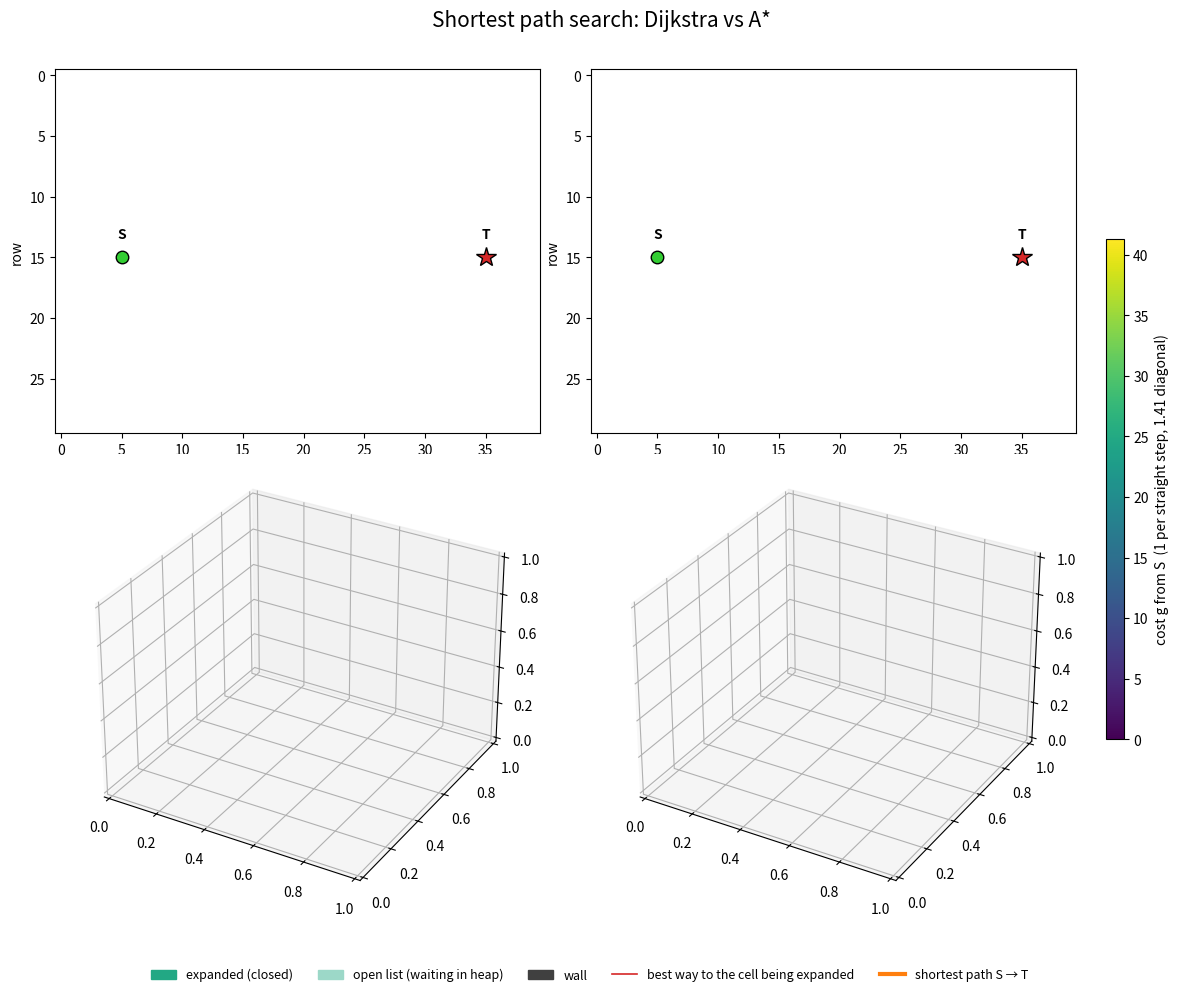

Write Python code to recreate this figure. (Note: this script raises an exception after producing the figure.)
"""GIF of the search in a_star_plot.py: Dijkstra (left) and A* (right) expand
the grid step by step. Top: the map seen from above. Bottom: the same cells as
3D bars, bar height = cost g of the cheapest way from S found so far."""
import heapq, math
from pathlib import Path
import numpy as np
import matplotlib
matplotlib.use('Agg')
import matplotlib.pyplot as plt
from matplotlib.animation import FuncAnimation
from matplotlib.cm import ScalarMappable
from matplotlib.colors import LightSource, Normalize
from matplotlib.lines import Line2D
from matplotlib.patches import Patch

# --- same map and search as a_star_plot.py ---
G = np.zeros((30, 40), bool)  # True = obstacle, 10 cm cells
G[[0, -1]] = G[:, [0, -1]] = G[4:27, 20] = True  # border walls, inner wall
S, T = (15, 5), (15, 35)  # start, target as (row, column)
N8 = [(a, b) for a in (-1, 0, 1) for b in (-1, 0, 1) if a or b]


def plan(h):
    """plan() from a_star_plot.py, plus a log with one entry per heap pop:
    (n, [(m, cost, n), ...] for every neighbour m whose way got cheaper)."""
    g, parent, todo = {S: 0.0}, {S: None}, [(h(S), S)]
    log = []
    while todo:
        _, n = heapq.heappop(todo)
        improved = []
        log.append((n, improved))
        if n == T: break
        for a, b in N8:
            m = (n[0] + a, n[1] + b)
            cost = g[n] + math.hypot(a, b)
            if not G[m] and cost < g.get(m, math.inf):
                g[m], parent[m] = cost, n
                heapq.heappush(todo, (cost + h(m), m))
                improved.append((m, cost, n))
    return g, parent, log


def trace(parent, n):
    """Way back from n to S, as an array of (row, column), S first."""
    path = [n]
    while parent[path[-1]] is not None:
        path.append(parent[path[-1]])
    return np.array(path[::-1])


def snapshots(log, every):
    """Search state after every `every` expansions. A pop of a cell that was
    already expanded is a stale heap entry: it changes nothing, so skip it."""
    cost = np.full(G.shape, np.nan)  # NaN = not touched yet
    cost[S] = 0.0
    closed = np.zeros(G.shape, bool)  # expanded cells
    parent, shots, k = {S: None}, [], 0

    def shot(n, done):
        return cost.copy(), closed.copy(), trace(parent, n), k, done

    shots.append(shot(S, False))
    for n, improved in log:
        if closed[n]:
            continue
        closed[n] = True
        for m, c, p in improved:
            cost[m], parent[m] = c, p
        k += 1
        if n == T or k % every == 0:
            shots.append(shot(n, n == T))
    return shots


def animate(fname='a_star_search.gif', every=7, fps=8, hold=32):
    runs = [('Dijkstra  (h = 0)', plan(lambda m: 0)),
            ('A*  (h = straight line to T)', plan(lambda m: math.dist(m, T)))]
    shots = [snapshots(log, every) for _, (_, _, log) in runs]
    vmax = max(max(g.values()) for _, (g, _, _) in runs)
    cmap, norm = plt.get_cmap('viridis'), Normalize(0, vmax)
    inner = G.copy()  # only the inner wall is drawn in 3D
    inner[[0, -1]] = inner[:, [0, -1]] = False
    wall_h = 0.25 * vmax
    light = LightSource(azdeg=340, altdeg=45)  # from the front left, above

    def colors(cost, closed):
        """RGBA per cell: closed = cost colour, open list = paler, else white."""
        rgba = cmap(norm(np.nan_to_num(cost)))
        is_open = ~np.isnan(cost) & ~closed
        rgba[is_open, :3] = 0.45 * rgba[is_open, :3] + 0.55
        rgba[np.isnan(cost)] = 1.0
        rgba[G] = (0.25, 0.25, 0.25, 1.0)
        return rgba

    fig = plt.figure(figsize=(12, 10), dpi=80)
    gs = fig.add_gridspec(2, 2, height_ratios=[1, 1.25], hspace=0.05,
                          wspace=0.08, left=0.04, right=0.9, top=0.92,
                          bottom=0.08)
    ax2 = [fig.add_subplot(gs[0, i]) for i in range(2)]
    ax3 = [fig.add_subplot(gs[1, i], projection='3d') for i in range(2)]
    fig.suptitle('Shortest path search: Dijkstra vs A*', fontsize=15)
    cax = fig.add_axes([0.92, 0.25, 0.015, 0.5])
    fig.colorbar(ScalarMappable(norm, cmap), cax=cax,
                 label='cost g from S  (1 per straight step, 1.41 diagonal)')
    fig.legend(handles=[
        Patch(color=cmap(0.6), label='expanded (closed)'),
        Patch(color=0.45 * np.array(cmap(0.6)[:3]) + 0.55,
              label='open list (waiting in heap)'),
        Patch(color=(0.25, 0.25, 0.25), label='wall'),
        Line2D([], [], color='tab:red', lw=1.2,
               label='best way to the cell being expanded'),
        Line2D([], [], color='tab:orange', lw=3, label='shortest path S → T')],
        loc='lower center', ncol=5, fontsize=9, frameon=False)

    ims, cur, best = [], [], []
    for ax in ax2:
        ims.append(ax.imshow(np.ones(G.shape + (4,)), interpolation='nearest'))
        cur.append(ax.plot([], [], '-', color='tab:red', lw=1.2)[0])
        best.append(ax.plot([], [], '.-', color='tab:orange', lw=3)[0])
        ax.plot(S[1], S[0], 'o', ms=9, mfc='limegreen', mec='k')
        ax.plot(T[1], T[0], '*', ms=15, mfc='tab:red', mec='k')
        ax.text(S[1], S[0] - 1.6, 'S', ha='center', fontweight='bold')
        ax.text(T[1], T[0] - 1.6, 'T', ha='center', fontweight='bold')
        ax.set_xlabel('column'); ax.set_ylabel('row')

    def frame(i):
        for j, (name, (g, _, _)) in enumerate(runs):
            cost, closed, path, k, done = shots[j][min(i, len(shots[j]) - 1)]
            rgba = colors(cost, closed)
            touched = (~np.isnan(cost)).sum()

            ims[j].set_data(rgba)
            cur[j].set_data(path[:, 1], path[:, 0])
            best[j].set_data(path[:, 1], path[:, 0]) if done else \
                best[j].set_data([], [])
            cur[j].set_visible(not done)
            status = f'done, cost {g[T]:.2f}' if done else 'searching'
            ax2[j].set_title(f'{name}\n{k:4d} expanded  {touched:4d} touched'
                             f'   {status}', family='monospace', fontsize=10)

            ax = ax3[j]
            ax.cla()
            ax.computed_zorder = False  # path line always on top of the bars
            sel = ~np.isnan(cost) | inner
            r, c = np.nonzero(sel)
            dz = np.where(inner[sel], wall_h, np.nan_to_num(cost[sel])) + 0.05
            ax.bar3d(c - 0.4, r - 0.4, 0, 0.8, 0.8, dz, color=rgba[sel],
                     shade=True, lightsource=light, zorder=1)
            x0, x1, y0, y1 = 0.5, G.shape[1] - 1.5, 0.5, G.shape[0] - 1.5
            ax.plot([x0, x1, x1, x0, x0], [y0, y0, y1, y1, y0], 0,
                    color='0.4', lw=1, zorder=0)  # inside of the border walls
            if done:
                ax.plot(path[:, 1], path[:, 0], cost[tuple(path.T)] + 0.3,
                        color='tab:orange', lw=3, zorder=5)
            ax.scatter(*S[::-1], 0.3, s=60, c='limegreen', ec='k', zorder=6)
            ax.scatter(*T[::-1], (g[T] if done else 0) + 0.3, s=150,
                       marker='*', c='tab:red', ec='k', zorder=6)
            ax.set_xlim(0, G.shape[1] - 1)
            ax.set_ylim(G.shape[0] - 1, 0)  # row 0 at the back, like the map
            ax.set_zlim(0, vmax)
            ax.set_box_aspect((G.shape[1], G.shape[0], 18), zoom=1.15)
            ax.view_init(elev=32, azim=-100)
            ax.set_xlabel('column'); ax.set_ylabel('row')
            ax.set_zlabel('cost g')
        return ()

    n = max(len(s) for s in shots)
    frames = list(range(n)) + [n - 1] * hold  # pause on the result
    ani = FuncAnimation(fig, frame, frames=frames, interval=1000 / fps)
    out = Path(__file__).with_name(fname)
    ani.save(out, writer='pillow', fps=fps)
    plt.close(fig)
    for name, (g, _, _) in runs:
        print(name, round(g[T], 2), len(g))  # path cost, touched cells
    print(f'saved {out}')


if __name__ == '__main__':
    animate()
